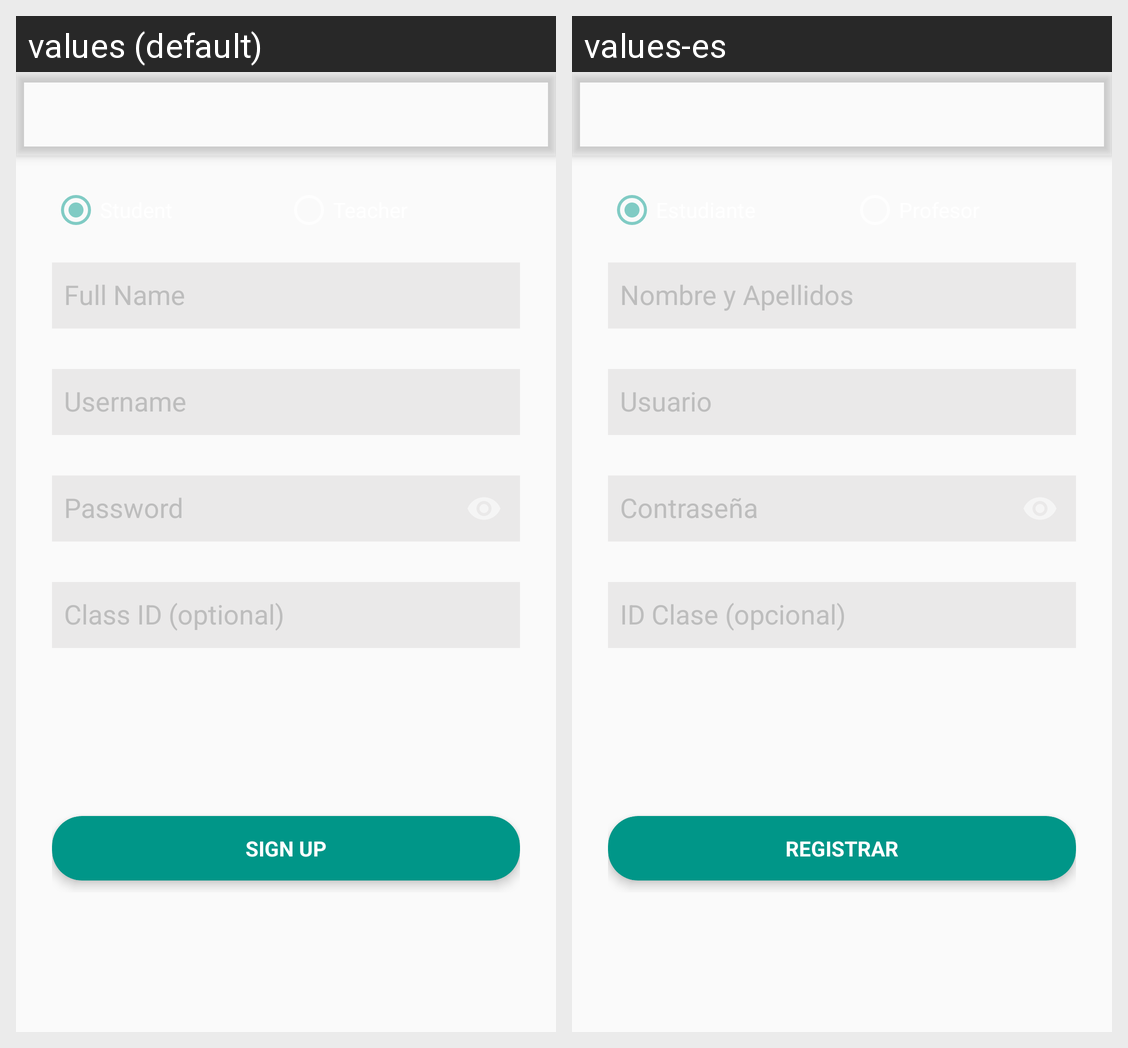

The same Android screen rendered under two of its app's locales, left to right. List the strings drawn on it with the default value and each locale's translation.
Android screen res/layout/activity_signup.xml rendered under 2 locales, left to right: values (default), values-es. Device: Nexus 5 (rendered at 1080×1920; each locale shown at half size, 540×960, under a caption strip naming it); theme AppTheme.
Strings drawn on this screen, with the default value and each locale's value (text and hints the layout hard-codes, and strings that could not be matched under every locale, appear in the picture but are not listed):

fullname
  values: Full Name
  values-es: Nombre y Apellidos

username
  values: Username
  values-es: Usuario

password
  values: Password
  values-es: Contraseña

classid
  values: Class ID (optional)
  values-es: ID Clase (opcional)

signup
  values: Sign Up
  values-es: Registrar
